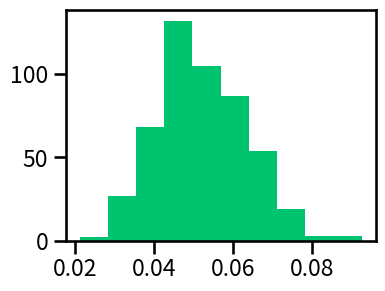

Generate this figure with matplotlib: (Note: this script raises an exception after producing the figure.)
import random
from itertools import cycle, islice, repeat
import tqdm
import matplotlib.pyplot as plt
import seaborn as sns
import numpy as np
sns.set_context('talk')

cola = "#7a4ab5"
colb = "#00c370"
red = "#ef3c3c"

n_a = 500
obs_a = 20
n_b = 400
obs_b = 20
bins = 50
nsamples = 100000


def abayes(data, prior_sampler, simulate, compare):
    '''Yield samples from the posterior by Approximate Bayesian Computation.'''
    for p in prior_sampler:
        if compare(simulate(p), data):
            yield p


def normal_constrained_support_prior_sampler(mu=0.035, sigma=0.01):
    '''
    Yield stream of samples from normal distribution in interval (0, 1).
    '''
    while True:
        x = np.random.normal(mu, sigma)
        if 0 <= x <= 1:
            yield x


def uniform_prior_sampler(x1=0, x2=0.2):
    '''Yield stream of random numbers in interval (x1, x2).'''
    while True:
        x = random.random()
        if x1 <= x <= x2:
            yield x


def compare_conversion(obs1, obs2):
    '''Return true if two observations are the same.'''
    return obs1 == obs2


def simulate_conversion(p, n_visitors=n_b):
    '''Returns number of vistors who convert given conversion fraction p.'''
    return sum(random.random() < p for _ in range(n_visitors))


posterior_sampler_a = abayes(obs_a,
                             normal_constrained_support_prior_sampler(),
                             lambda p: simulate_conversion(p, n_visitors=n_a),
                             compare_conversion)

posterior_sampler_b = abayes(obs_b,
                             uniform_prior_sampler(),
                             lambda p: simulate_conversion(p, n_visitors=n_b),
                             compare_conversion)


def three_samples_a():
    print(list(islice(posterior_sampler_a, 3)))


def three_samples_b():
    print(list(islice(posterior_sampler_b, 3)))


def tqdm_sample(sampler, nsamples=nsamples):
    samples = []
    for i in tqdm.trange(nsamples):
        samples.append(next(sampler))
    return samples


def make_sampler_from_samples(samples):
    samples = list(samples)
    np.random.shuffle(samples)
    return cycle(samples)


def fig_abayes_posterior():
    samples = tqdm_sample(posterior_sampler_b, nsamples=500)
    fig, ax = plt.subplots(figsize=(4, 3))
    ax.hist(samples, normed=True, color=colb)
    fig.tight_layout()
    fig.savefig('img/abayes_posterior.png', bbox_inches='tight')


def get_layout_samples(layout='a'):
    if layout == 'a':
        prior_sampler = normal_constrained_support_prior_sampler()
        posterior_sampler = posterior_sampler_a
    else:
        prior_sampler = uniform_prior_sampler()
        posterior_sampler = posterior_sampler_b
    # 10*  to make prior appear smooth
    prior = tqdm_sample(prior_sampler, nsamples=10*nsamples)
    posterior = tqdm_sample(posterior_sampler)
    return prior, posterior


def fig_layout(prior, posterior, layout='a'):
    if layout == 'a':
        col = cola
    else:
        col = colb
    fig, ax = plt.subplots(1, 2, sharex=True, sharey=True, figsize=(11, 5))
    fig.tight_layout()
    lim1, lim2 = 0, 0.10
    ax[0].hist([p for p in prior if lim1 < p < lim2],
               bins=bins, normed=True, color=col)
    ax[0].set_title("Prior " + layout.upper())
    ax[0].axes.get_yaxis().set_ticks([])
    ax[1].hist(posterior, bins=bins, normed=True, color=col)
    ax[1].set_title("Posterior " + layout.upper())
    ax[1].set_xlim(lim1, lim2)
    ax[0].set_xlabel("Conversion fraction")
    ax[0].set_ylabel("Probability")
    ax[1].set_xlabel("Conversion fraction")
    fig.savefig('img/layout{}.png'.format(layout))


def fig_compareposteriors(posterior_a, posterior_b):
    pbbetter = (np.array(posterior_b) > np.array(posterior_a)).mean()
    agtb = [i for i, (a, b) in enumerate(zip(posterior_a, posterior_b))
            if a > b]
    bgta = [i for i, (a, b) in enumerate(zip(posterior_a, posterior_b))
            if b > a]

    fig, ax = plt.subplots(figsize=(6.5, 6.5))
    ax = sns.regplot(np.array(posterior_a)[agtb], np.array(posterior_b)[agtb],
                     fit_reg=False, color=cola, marker='.')
    ax = sns.regplot(np.array(posterior_a)[bgta], np.array(posterior_b)[bgta],
                     fit_reg=False, color=colb, marker='.')
    ax.plot(0.04, 0.05, color='#ffffff', marker='X')

    lim1, lim2 = 0, 0.12
    ax.set_xlim(lim1, lim2)
    ax.set_ylim(lim1, lim2)
    ax.plot([lim1, lim2], [lim1, lim2], color=colb)
    ax.text(0.07, 0.10, 'B better', color=colb)
    ax.text(0.07, 0.095, '{:.1f}%'.format(100*pbbetter), color=colb)
    ax.text(0.09, 0.07, 'A better', color=cola)
    ax.text(0.09, 0.065, '{:.1f}%'.format(100-100*pbbetter), color=cola)
    ax.set_xlabel('Conversion fraction layout A')
    ax.set_ylabel('Conversion fraction layout B')
    fig.savefig('img/compareposteriors.png', bbox_inches='tight')


def fig_naiveanswer(a=0.04, b=0.05):
    fig, ax = plt.subplots(figsize=(6.5, 6.5))
    ax.plot(0.04, 0.05, color=red, marker='X')
    lim1, lim2 = 0, 0.12
    ax.set_xlim(lim1, lim2)
    ax.set_ylim(lim1, lim2)
    ax.plot([lim1, lim2], [lim1, lim2], color=colb)
    ax.text(0.07, 0.10, 'B better', color=colb)
    ax.text(0.09, 0.07, 'A better', color=cola)
    ax.set_xlabel('Conversion fraction layout A')
    ax.set_ylabel('Conversion fraction layout B')
    fig.savefig('img/naiveanswer.png', bbox_inches='tight')


def fig_online():
    n = 80
    obses = repeat(4)  # 5%

    fig, ax = plt.subplots(1, 5, figsize=(11, 2.5), sharey=True)

    p = []
    prior_sampler = uniform_prior_sampler()

    for i, (obs, a) in enumerate(zip(obses, ax)):
        n_cum = (i+1) * n
        print(n_cum)
        posterior_sampler = abayes(
            obs,
            prior_sampler,
            lambda p: simulate_conversion(p, n_visitors=n),
            compare_conversion
        )
        posterior = tqdm_sample(posterior_sampler, nsamples=100000)
        p.append(posterior)
        prior_sampler = make_sampler_from_samples(posterior)
        a.hist(p[-1], normed=True, bins=bins, color=colb)
        a.axes.get_yaxis().set_ticks([])
        a.axes.get_xaxis().set_ticks([0, 0.1, 0.2])
        a.set_title(str(n_cum))  # + ' visitors')
        a.set_xlim(0, 0.2)
        fig.tight_layout()
        fig.savefig('img/online.png', bbox_inches='tight')


def main():
    fig_abayes_posterior()
    print('Sampling from Layout A')
    prior_a, posterior_a = get_layout_samples(layout='a')
    fig_layout(prior_a, posterior_a, layout='a')
    print('Sampling from Layout B')
    prior_b, posterior_b = get_layout_samples(layout='b')
    fig_layout(prior_b, posterior_b, layout='b')
    fig_naiveanswer(posterior_a, posterior_b)
    fig_compareposteriors(posterior_a, posterior_b)
    fig_online()


if __name__ == '__main__':
    main()
